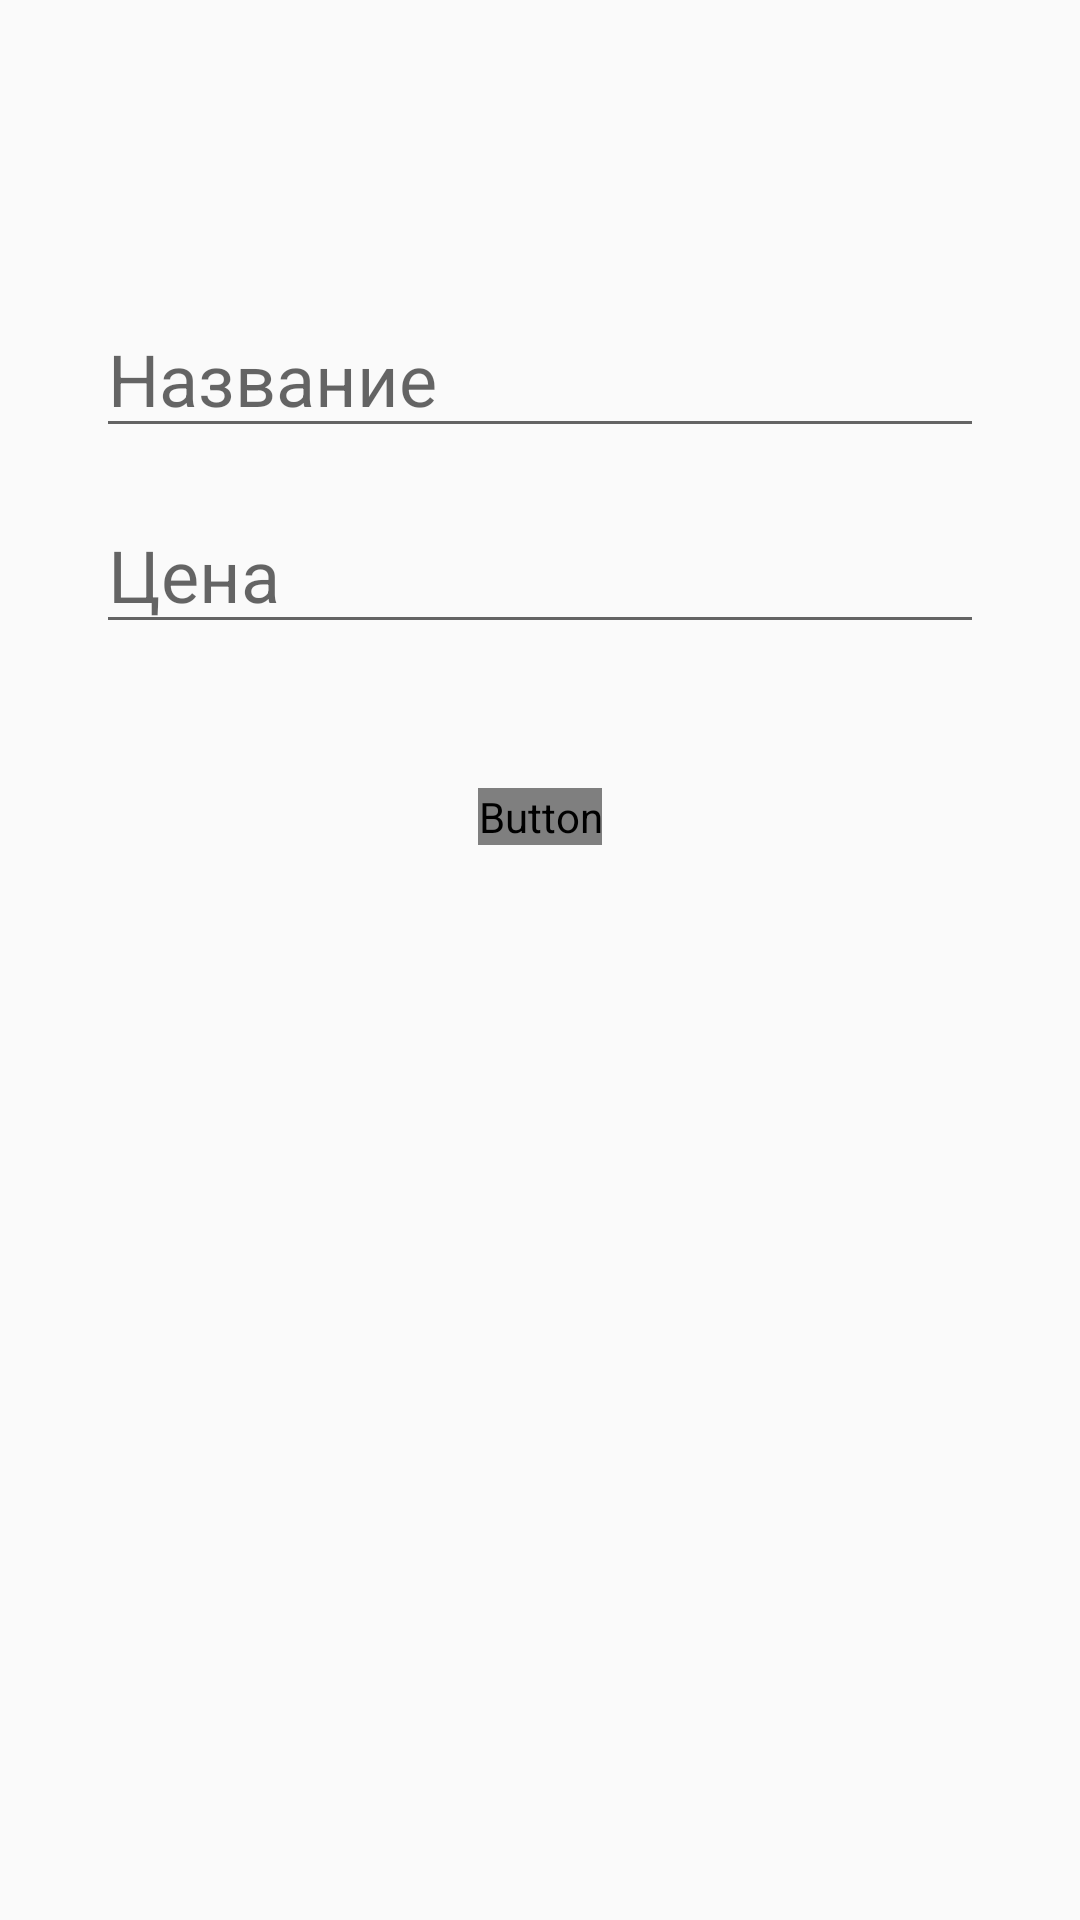

Android layout source for this screen:
<!-- AndroidManifest.xml: application theme AppTheme -->
<!-- res/layout/activity_add_item.xml -->
<?xml version="1.0" encoding="utf-8"?>
<LinearLayout xmlns:android="http://schemas.android.com/apk/res/android"
    xmlns:tools="http://schemas.android.com/tools"
    android:layout_width="match_parent"
    android:layout_height="match_parent"
    android:orientation="vertical"
    tools:context=".AddItemActivity">

    <EditText
        android:id="@+id/add_item_name"
        android:layout_width="match_parent"
        android:layout_height="wrap_content"
        android:layout_marginStart="@dimen/edit_text_item_margin"
        android:layout_marginTop="100dp"
        android:layout_marginEnd="@dimen/edit_text_item_margin"
        android:hint="@string/add_item_hint_name"
        android:inputType="text"
        android:maxLines="1"
        android:textColor="@color/colorPrimary"
        android:textSize="@dimen/edit_text_item_size" />

    <EditText
        android:id="@+id/add_item_price"
        android:layout_width="match_parent"
        android:layout_height="wrap_content"
        android:layout_marginStart="@dimen/edit_text_item_margin"
        android:layout_marginTop="16dp"
        android:layout_marginEnd="@dimen/edit_text_item_margin"
        android:hint="@string/add_item_hint_price"
        android:inputType="number"
        android:maxLines="1"
        android:textColor="@color/colorPrimary"
        android:textSize="@dimen/edit_text_item_size" />

    <Button
        android:id="@+id/add_item_button"
        android:layout_width="wrap_content"
        android:layout_height="wrap_content"
        android:layout_gravity="center_horizontal"
        android:layout_marginTop="48dp"
        android:background="@null"
        android:drawableStart="@drawable/ic_check"
        android:drawablePadding="8dp"
        android:enabled="false"
        android:text="@string/add_item_button"
        android:textColor="@color/color_add_btn"
        android:textSize="18sp" />

</LinearLayout>
<!-- resources referenced by this layout -->
<resources>
  <color name="colorPrimary">#3574fa</color>
  <dimen name="edit_text_item_margin">32dp</dimen>
  <dimen name="edit_text_item_size">24sp</dimen>
  <string name="add_item_button">Добавить</string>
  <string name="add_item_hint_name">Название</string>
  <string name="add_item_hint_price">Цена</string>
  <style name="AppTheme" parent="Theme.AppCompat.Light.NoActionBar">
          
          <item name="colorPrimary">@color/colorPrimary</item>
          <item name="colorPrimaryDark">@color/colorPrimaryDark</item>
          <item name="colorAccent">@color/colorAccent</item>
      </style>
  <color name="colorPrimaryDark">#224AA3</color>
  <color name="colorAccent">#ffc107</color>
</resources>
